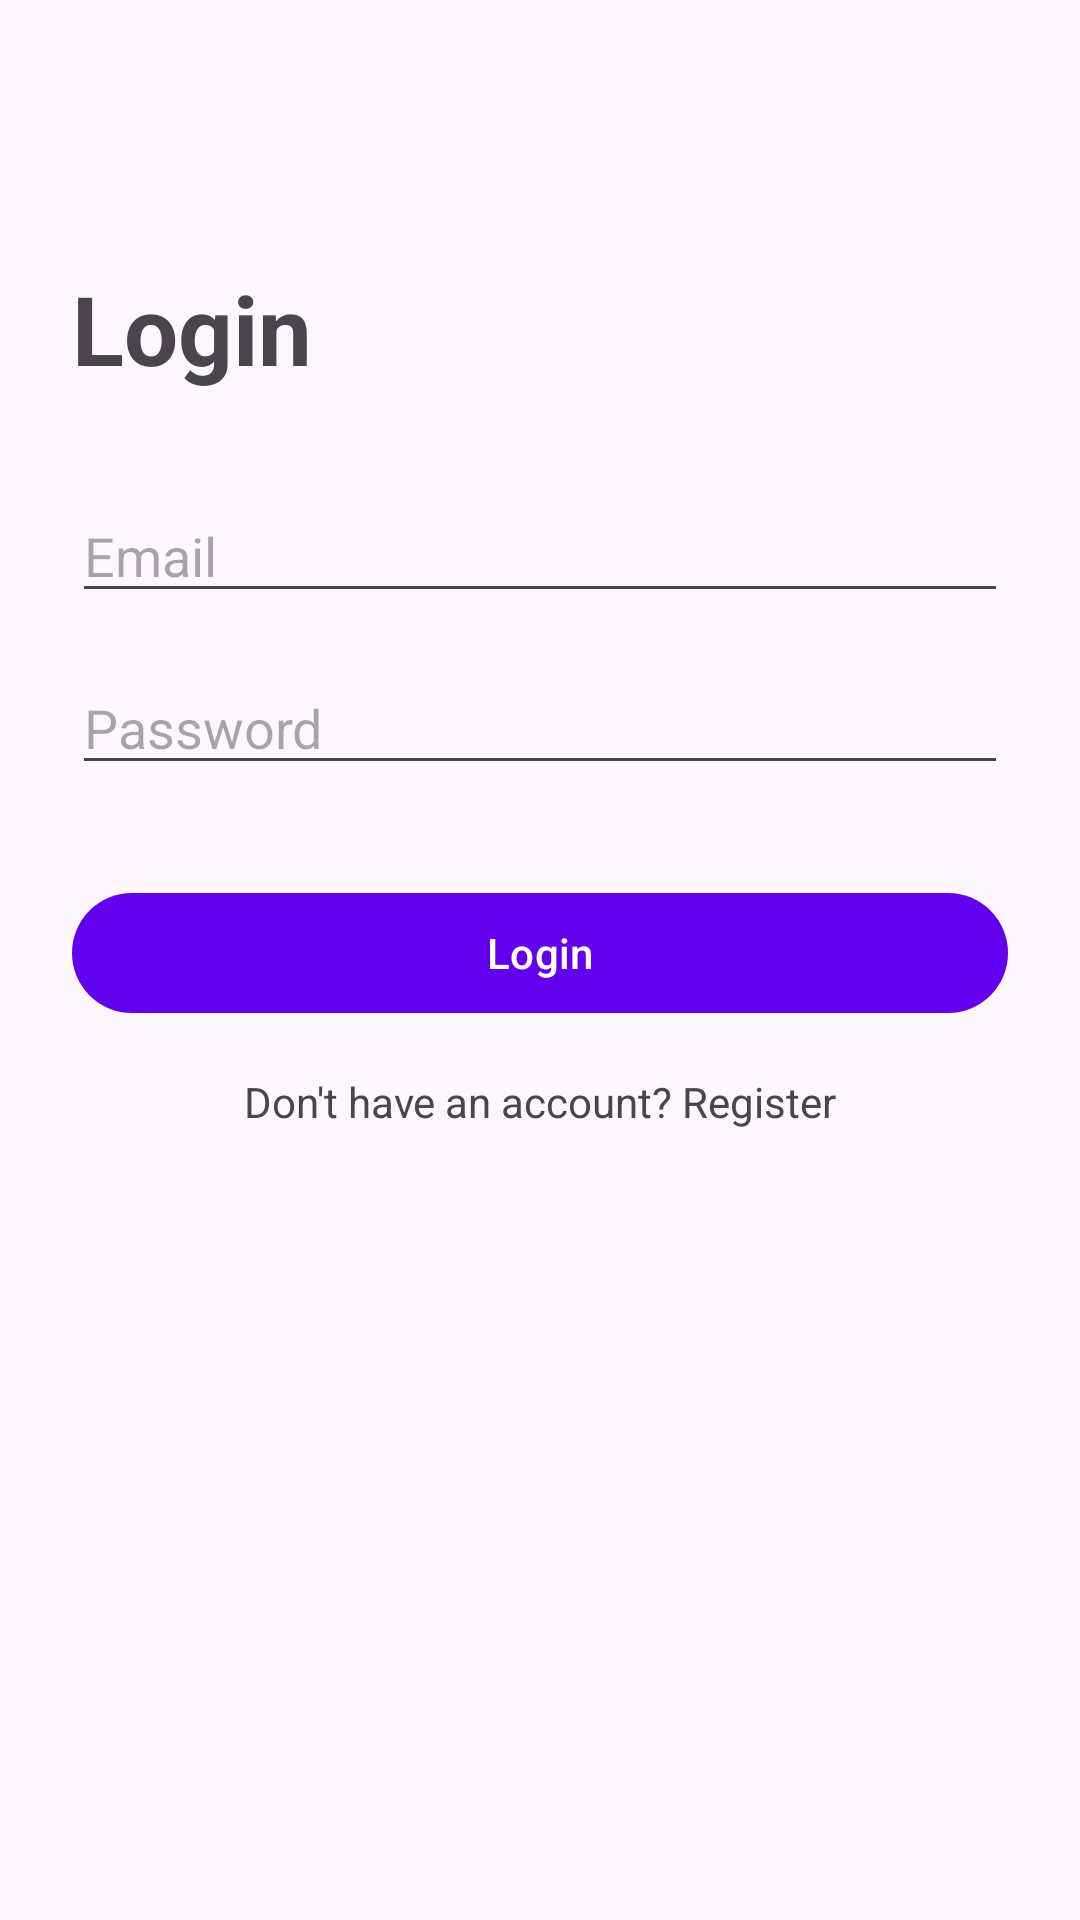

Here is an Android app screen rendered from its layout file. Give the layout XML and the strings, colors and styles it references.
<!-- AndroidManifest.xml: activity theme Theme.StreamingPlatform.NoActionBar -->
<!-- res/layout/activity_login.xml -->
<?xml version="1.0" encoding="utf-8"?>
<androidx.constraintlayout.widget.ConstraintLayout xmlns:android="http://schemas.android.com/apk/res/android"
    xmlns:app="http://schemas.android.com/apk/res-auto"
    android:layout_width="match_parent"
    android:layout_height="match_parent"
    android:padding="24dp">

    <TextView
        android:id="@+id/tvTitle"
        android:layout_width="wrap_content"
        android:layout_height="wrap_content"
        android:text="Login"
        android:textSize="32sp"
        android:textStyle="bold"
        app:layout_constraintTop_toTopOf="parent"
        app:layout_constraintStart_toStartOf="parent"
        android:layout_marginTop="64dp" />

    <EditText
        android:id="@+id/etEmail"
        android:layout_width="match_parent"
        android:layout_height="wrap_content"
        android:hint="Email"
        android:inputType="textEmailAddress"
        android:layout_marginTop="32dp"
        app:layout_constraintTop_toBottomOf="@id/tvTitle" />

    <EditText
        android:id="@+id/etPassword"
        android:layout_width="match_parent"
        android:layout_height="wrap_content"
        android:hint="Password"
        android:inputType="textPassword"
        android:layout_marginTop="16dp"
        app:layout_constraintTop_toBottomOf="@id/etEmail" />

    <Button
        android:id="@+id/btnLogin"
        android:layout_width="match_parent"
        android:layout_height="wrap_content"
        android:text="Login"
        android:layout_marginTop="32dp"
        app:layout_constraintTop_toBottomOf="@id/etPassword" />

    <TextView
        android:id="@+id/tvRegister"
        android:layout_width="wrap_content"
        android:layout_height="wrap_content"
        android:text="Don't have an account? Register"
        android:layout_marginTop="16dp"
        app:layout_constraintTop_toBottomOf="@id/btnLogin"
        app:layout_constraintStart_toStartOf="parent"
        app:layout_constraintEnd_toEndOf="parent" />

    <ProgressBar
        android:id="@+id/progressBar"
        android:layout_width="wrap_content"
        android:layout_height="wrap_content"
        android:visibility="gone"
        app:layout_constraintTop_toTopOf="parent"
        app:layout_constraintBottom_toBottomOf="parent"
        app:layout_constraintStart_toStartOf="parent"
        app:layout_constraintEnd_toEndOf="parent" />

</androidx.constraintlayout.widget.ConstraintLayout>
<!-- resources referenced by this layout -->
<resources>
  <style name="Theme.StreamingPlatform.NoActionBar">
          <item name="windowActionBar">false</item>
          <item name="windowNoTitle">true</item>
      </style>
</resources>
